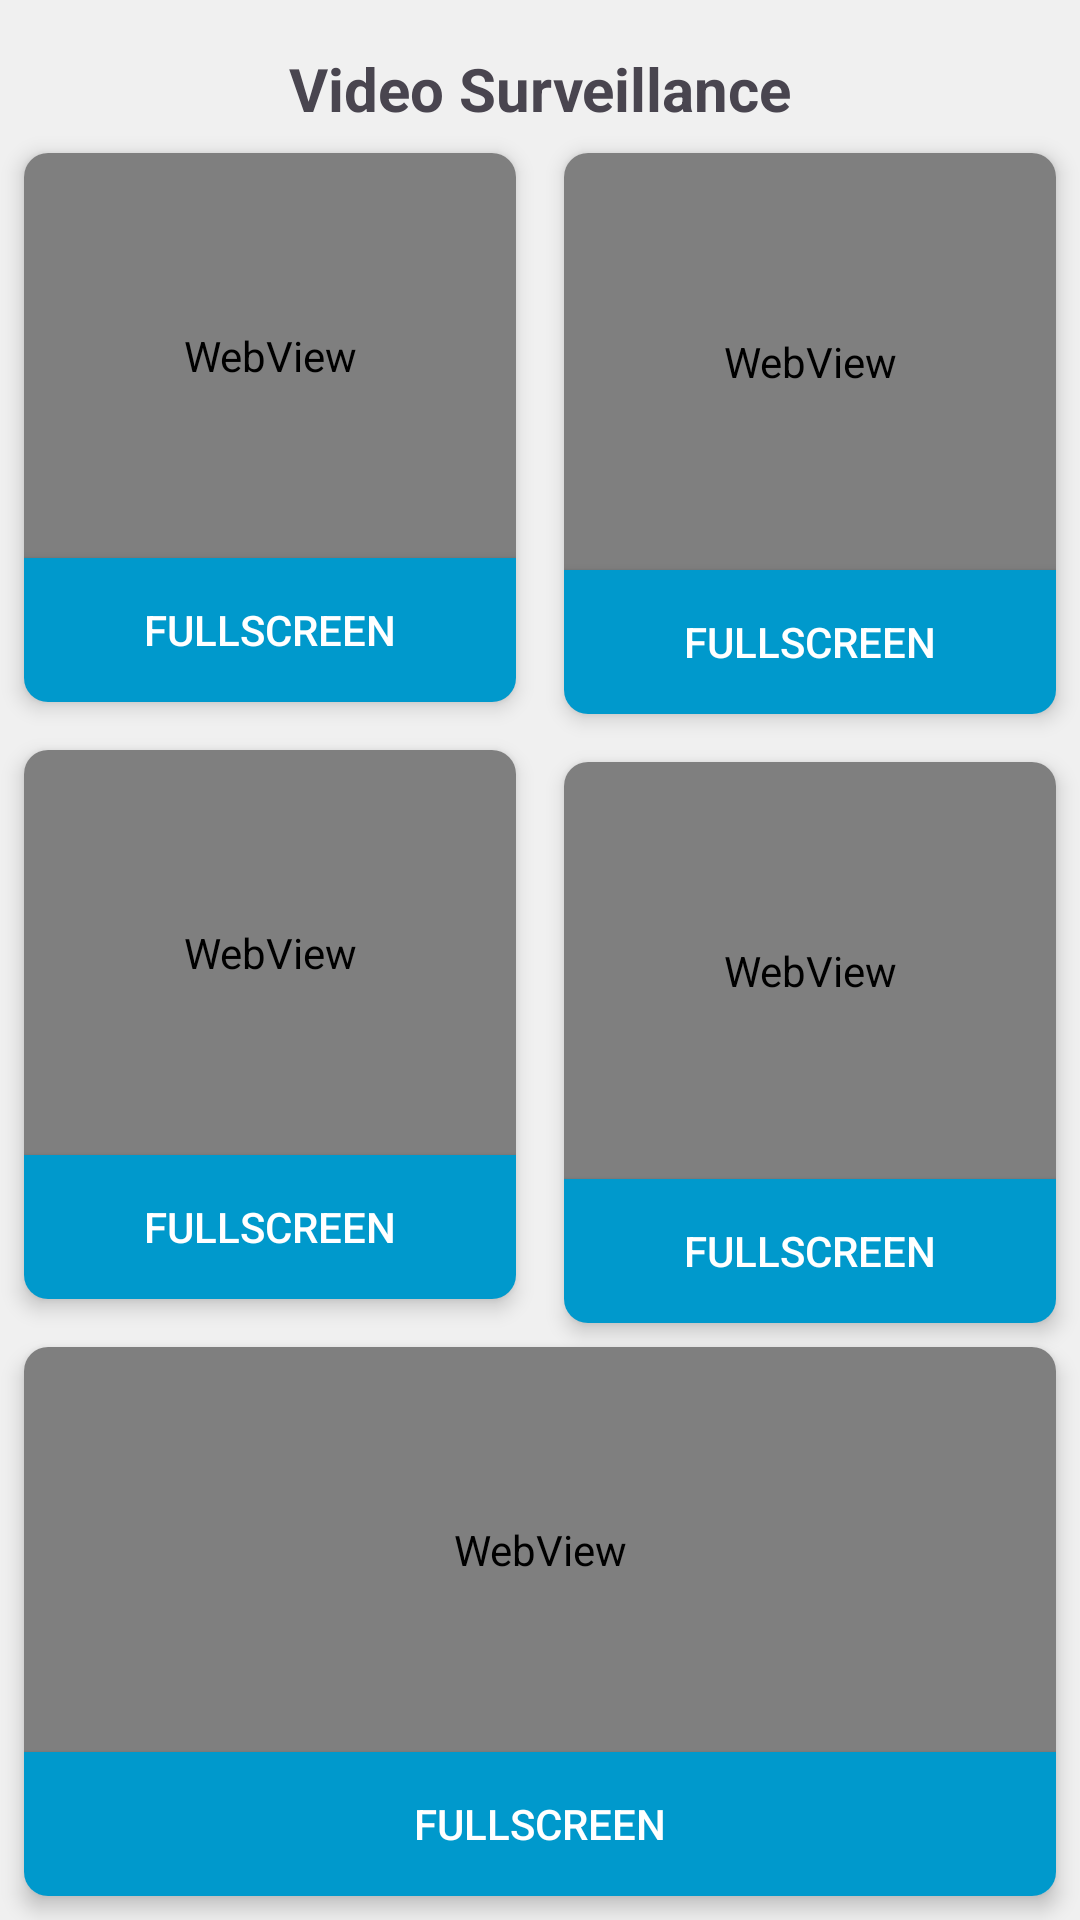

Write the Android layout XML for this screen, with the resource values it uses.
<!-- AndroidManifest.xml: application theme Theme.Cam_testing -->
<!-- res/layout/fragment_camera.xml -->
<?xml version="1.0" encoding="utf-8"?>
<androidx.constraintlayout.widget.ConstraintLayout
    xmlns:android="http://schemas.android.com/apk/res/android"
    xmlns:app="http://schemas.android.com/apk/res-auto"
    android:layout_width="match_parent"
    android:layout_height="match_parent"
    android:background="#F0F0F0">

    <TextView
        android:id="@+id/titleText"
        android:layout_width="wrap_content"
        android:layout_height="wrap_content"
        android:text="Video Surveillance"
        android:textSize="20sp"
        android:textStyle="bold"
        android:layout_marginTop="16dp"
        app:layout_constraintTop_toTopOf="parent"
        app:layout_constraintStart_toStartOf="parent"
        app:layout_constraintEnd_toEndOf="parent"/>

    
    <androidx.cardview.widget.CardView
        android:id="@+id/camera1Container"
        android:layout_width="0dp"
        android:layout_height="0dp"
        android:layout_margin="8dp"
        app:cardCornerRadius="8dp"
        app:cardElevation="4dp"
        app:layout_constraintTop_toBottomOf="@id/titleText"
        app:layout_constraintStart_toStartOf="parent"
        app:layout_constraintEnd_toStartOf="@id/camera2Container"
        app:layout_constraintBottom_toTopOf="@id/camera3Container"
        app:layout_constraintHorizontal_weight="1"
        app:layout_constraintVertical_weight="1">

        <LinearLayout
            android:layout_width="match_parent"
            android:layout_height="match_parent"
            android:orientation="vertical">

            <WebView
                android:id="@+id/camera1WebView"
                android:layout_width="match_parent"
                android:layout_height="0dp"
                android:layout_weight="3"/>

            <Button
                android:id="@+id/camera1Button"
                android:layout_width="match_parent"
                android:layout_height="wrap_content"
                android:text="Fullscreen"
                android:textColor="@android:color/white"
                android:background="@android:color/holo_blue_dark"/>
        </LinearLayout>

    </androidx.cardview.widget.CardView>

    
    <androidx.cardview.widget.CardView
        android:id="@+id/camera2Container"
        android:layout_width="0dp"
        android:layout_height="0dp"
        android:layout_margin="8dp"
        app:cardCornerRadius="8dp"
        app:cardElevation="4dp"
        app:layout_constraintTop_toBottomOf="@id/titleText"
        app:layout_constraintStart_toEndOf="@id/camera1Container"
        app:layout_constraintEnd_toEndOf="parent"
        app:layout_constraintBottom_toTopOf="@id/camera4Container"
        app:layout_constraintHorizontal_weight="1"
        app:layout_constraintVertical_weight="1">

        <LinearLayout
            android:layout_width="match_parent"
            android:layout_height="match_parent"
            android:orientation="vertical">

            <WebView
                android:id="@+id/camera2WebView"
                android:layout_width="match_parent"
                android:layout_height="0dp"
                android:layout_weight="3"/>

            <Button
                android:id="@+id/camera2Button"
                android:layout_width="match_parent"
                android:layout_height="wrap_content"
                android:text="Fullscreen"
                android:textColor="@android:color/white"
                android:background="@android:color/holo_blue_dark"/>
        </LinearLayout>

    </androidx.cardview.widget.CardView>

    
    <androidx.cardview.widget.CardView
        android:id="@+id/camera3Container"
        android:layout_width="0dp"
        android:layout_height="0dp"
        android:layout_margin="8dp"
        app:cardCornerRadius="8dp"
        app:cardElevation="4dp"
        app:layout_constraintTop_toBottomOf="@id/camera1Container"
        app:layout_constraintStart_toStartOf="parent"
        app:layout_constraintEnd_toStartOf="@id/camera4Container"
        app:layout_constraintBottom_toTopOf="@id/camera5Container"
        app:layout_constraintHorizontal_weight="1"
        app:layout_constraintVertical_weight="1">

        <LinearLayout
            android:layout_width="match_parent"
            android:layout_height="match_parent"
            android:orientation="vertical">

            <WebView
                android:id="@+id/camera3WebView"
                android:layout_width="match_parent"
                android:layout_height="0dp"
                android:layout_weight="3"/>

            <Button
                android:id="@+id/camera3Button"
                android:layout_width="match_parent"
                android:layout_height="wrap_content"
                android:text="Fullscreen"
                android:textColor="@android:color/white"
                android:background="@android:color/holo_blue_dark"/>
        </LinearLayout>

    </androidx.cardview.widget.CardView>

    
    <androidx.cardview.widget.CardView
        android:id="@+id/camera4Container"
        android:layout_width="0dp"
        android:layout_height="0dp"
        android:layout_margin="8dp"
        app:cardCornerRadius="8dp"
        app:cardElevation="4dp"
        app:layout_constraintTop_toBottomOf="@id/camera2Container"
        app:layout_constraintStart_toEndOf="@id/camera3Container"
        app:layout_constraintEnd_toEndOf="parent"
        app:layout_constraintBottom_toTopOf="@id/camera5Container"
        app:layout_constraintHorizontal_weight="1"
        app:layout_constraintVertical_weight="1">

        <LinearLayout
            android:layout_width="match_parent"
            android:layout_height="match_parent"
            android:orientation="vertical">

            <WebView
                android:id="@+id/camera4WebView"
                android:layout_width="match_parent"
                android:layout_height="0dp"
                android:layout_weight="3"/>

            <Button
                android:id="@+id/camera4Button"
                android:layout_width="match_parent"
                android:layout_height="wrap_content"
                android:text="Fullscreen"
                android:textColor="@android:color/white"
                android:background="@android:color/holo_blue_dark"/>
        </LinearLayout>

    </androidx.cardview.widget.CardView>

    
    <androidx.cardview.widget.CardView
        android:id="@+id/camera5Container"
        android:layout_width="0dp"
        android:layout_height="0dp"
        android:layout_margin="8dp"
        app:cardCornerRadius="8dp"
        app:cardElevation="4dp"
        app:layout_constraintTop_toBottomOf="@id/camera3Container"
        app:layout_constraintStart_toStartOf="parent"
        app:layout_constraintEnd_toEndOf="parent"
        app:layout_constraintBottom_toBottomOf="parent"
        app:layout_constraintHorizontal_weight="1"
        app:layout_constraintVertical_weight="1">

        <LinearLayout
            android:layout_width="match_parent"
            android:layout_height="match_parent"
            android:orientation="vertical">

            <WebView
                android:id="@+id/camera5WebView"
                android:layout_width="match_parent"
                android:layout_height="0dp"
                android:layout_weight="3"/>

            <Button
                android:id="@+id/camera5Button"
                android:layout_width="match_parent"
                android:layout_height="wrap_content"
                android:text="Fullscreen"
                android:textColor="@android:color/white"
                android:background="@android:color/holo_blue_dark"/>
        </LinearLayout>

    </androidx.cardview.widget.CardView>

</androidx.constraintlayout.widget.ConstraintLayout>
<!-- resources referenced by this layout -->
<resources>
  <style name="Theme.Cam_testing" parent="Base.Theme.Cam_testing" />
  <style name="Base.Theme.Cam_testing" parent="Theme.Material3.DayNight.NoActionBar">
          
          
      </style>
</resources>
